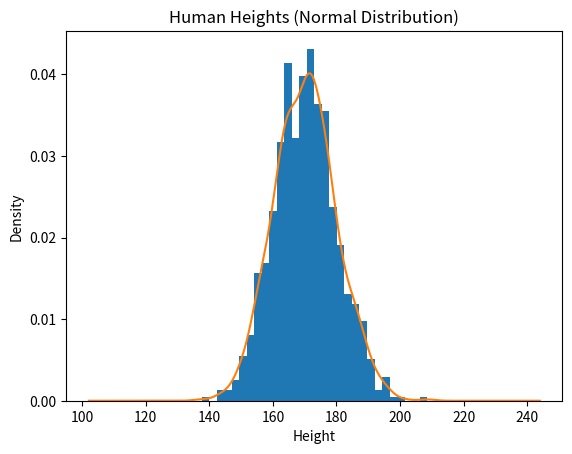
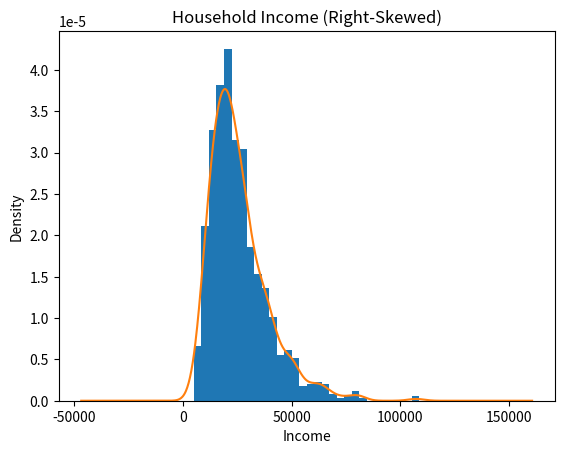
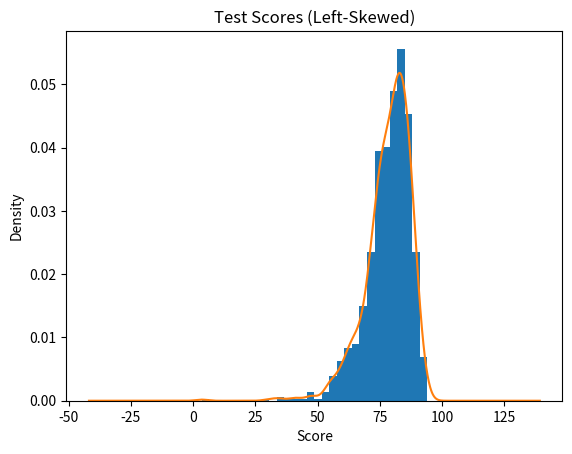
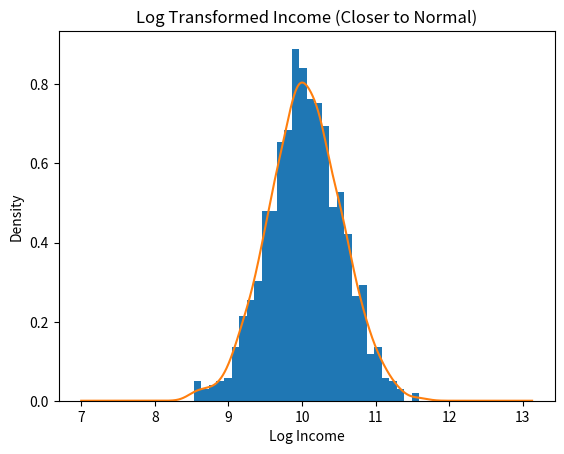

Python code for these plots, in order:
# Import libraries
import numpy as np
import pandas as pd
import matplotlib.pyplot as plt

# Reproducibility
np.random.seed(42)

# ----------------------------
# 1️⃣ Generate Datasets
# ----------------------------

# Normal Distribution (Heights)
heights = pd.Series(np.random.normal(loc=170, scale=10, size=1000))

# Right-Skewed (Income)
incomes = pd.Series(np.random.lognormal(mean=10, sigma=0.5, size=1000))

# Left-Skewed (Easy Exam Scores)
test_scores = pd.Series(100 - np.random.lognormal(mean=3, sigma=0.4, size=1000))


# ----------------------------
# 2️⃣ Function to Plot Histogram + KDE
# ----------------------------

def plot_distribution(data, title, xlabel):
    plt.figure()
    data.plot(kind='hist', bins=30, density=True)
    data.plot(kind='kde')
    plt.title(title)
    plt.xlabel(xlabel)
    plt.ylabel("Density")
    plt.show()

    print("Mean  :", data.mean())
    print("Median:", data.median())
    print("Skew  :", data.skew())
    print("---------------------------------------------------")


# ----------------------------
# 3️⃣ Plot All Distributions
# ----------------------------

plot_distribution(heights,
                  "Human Heights (Normal Distribution)",
                  "Height")

plot_distribution(incomes,
                  "Household Income (Right-Skewed)",
                  "Income")

plot_distribution(test_scores,
                  "Test Scores (Left-Skewed)",
                  "Score")


# ----------------------------
# 4️⃣ Log Transform Right-Skewed Data
# ----------------------------

log_income = np.log(incomes)

plot_distribution(log_income,
                  "Log Transformed Income (Closer to Normal)",
                  "Log Income")

